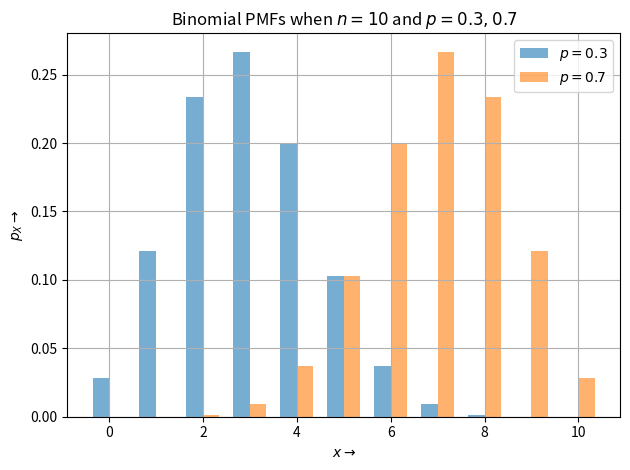

This figure's Python source: (Note: this script raises an exception after producing the figure.)
import matplotlib.pyplot as plt
import numpy as np
from scipy.stats import binom

n=10
x = np.arange(0,11,1)
p1=0.3
p2=0.7
y1 = binom.pmf(x, n, p1)
y2 = binom.pmf(x, n, p2)

width = 0.35 # the width of the bars

fig, ax = plt.subplots()
ax.grid()
rects1 = ax.bar(x - width/2, y1, width, alpha = 0.6, label='$p={}$'.format(p1))
rects2 = ax.bar(x + width/2, y2, width, alpha = 0.6, label='$p={}$'.format(p2))

# Add some text for labels, title and custom x-axis tick labels, etc.
ax.set_ylabel(r'$p_X\rightarrow$')
ax.set_xlabel(r'$x\rightarrow$')
ax.set_title('Binomial PMFs when $n=10$ and $p={},{}$'.format(p1,p2))
ax.legend()

fig.tight_layout()

plt.savefig("Python projects/visualization of probability distributions/Binom_distribution_1.jpg")
plt.show()

n=10

x = np.arange(0,n+1,1)
xs = [str(x[i]) for i in range(len(x))]
p = [0.3,0.5,0.7]
width = 0.35 # the width of the bars
cols = ['r', 'b', 'g']

fig, axs = plt.subplots(1, len(p), figsize=(4*len(p), 4), sharey=True)

for i in range(len(p)):
    axs[i].bar(xs, binom.pmf(x, n, p[i]), alpha=0.5, color=cols[i])
    axs[i].set_title('Binomial PMF for $n={}$, $p={}$'.format(n,p[i]))

plt.savefig("Python projects/visualization of probability distributions/Binom_distribution_2.jpg")
plt.show()